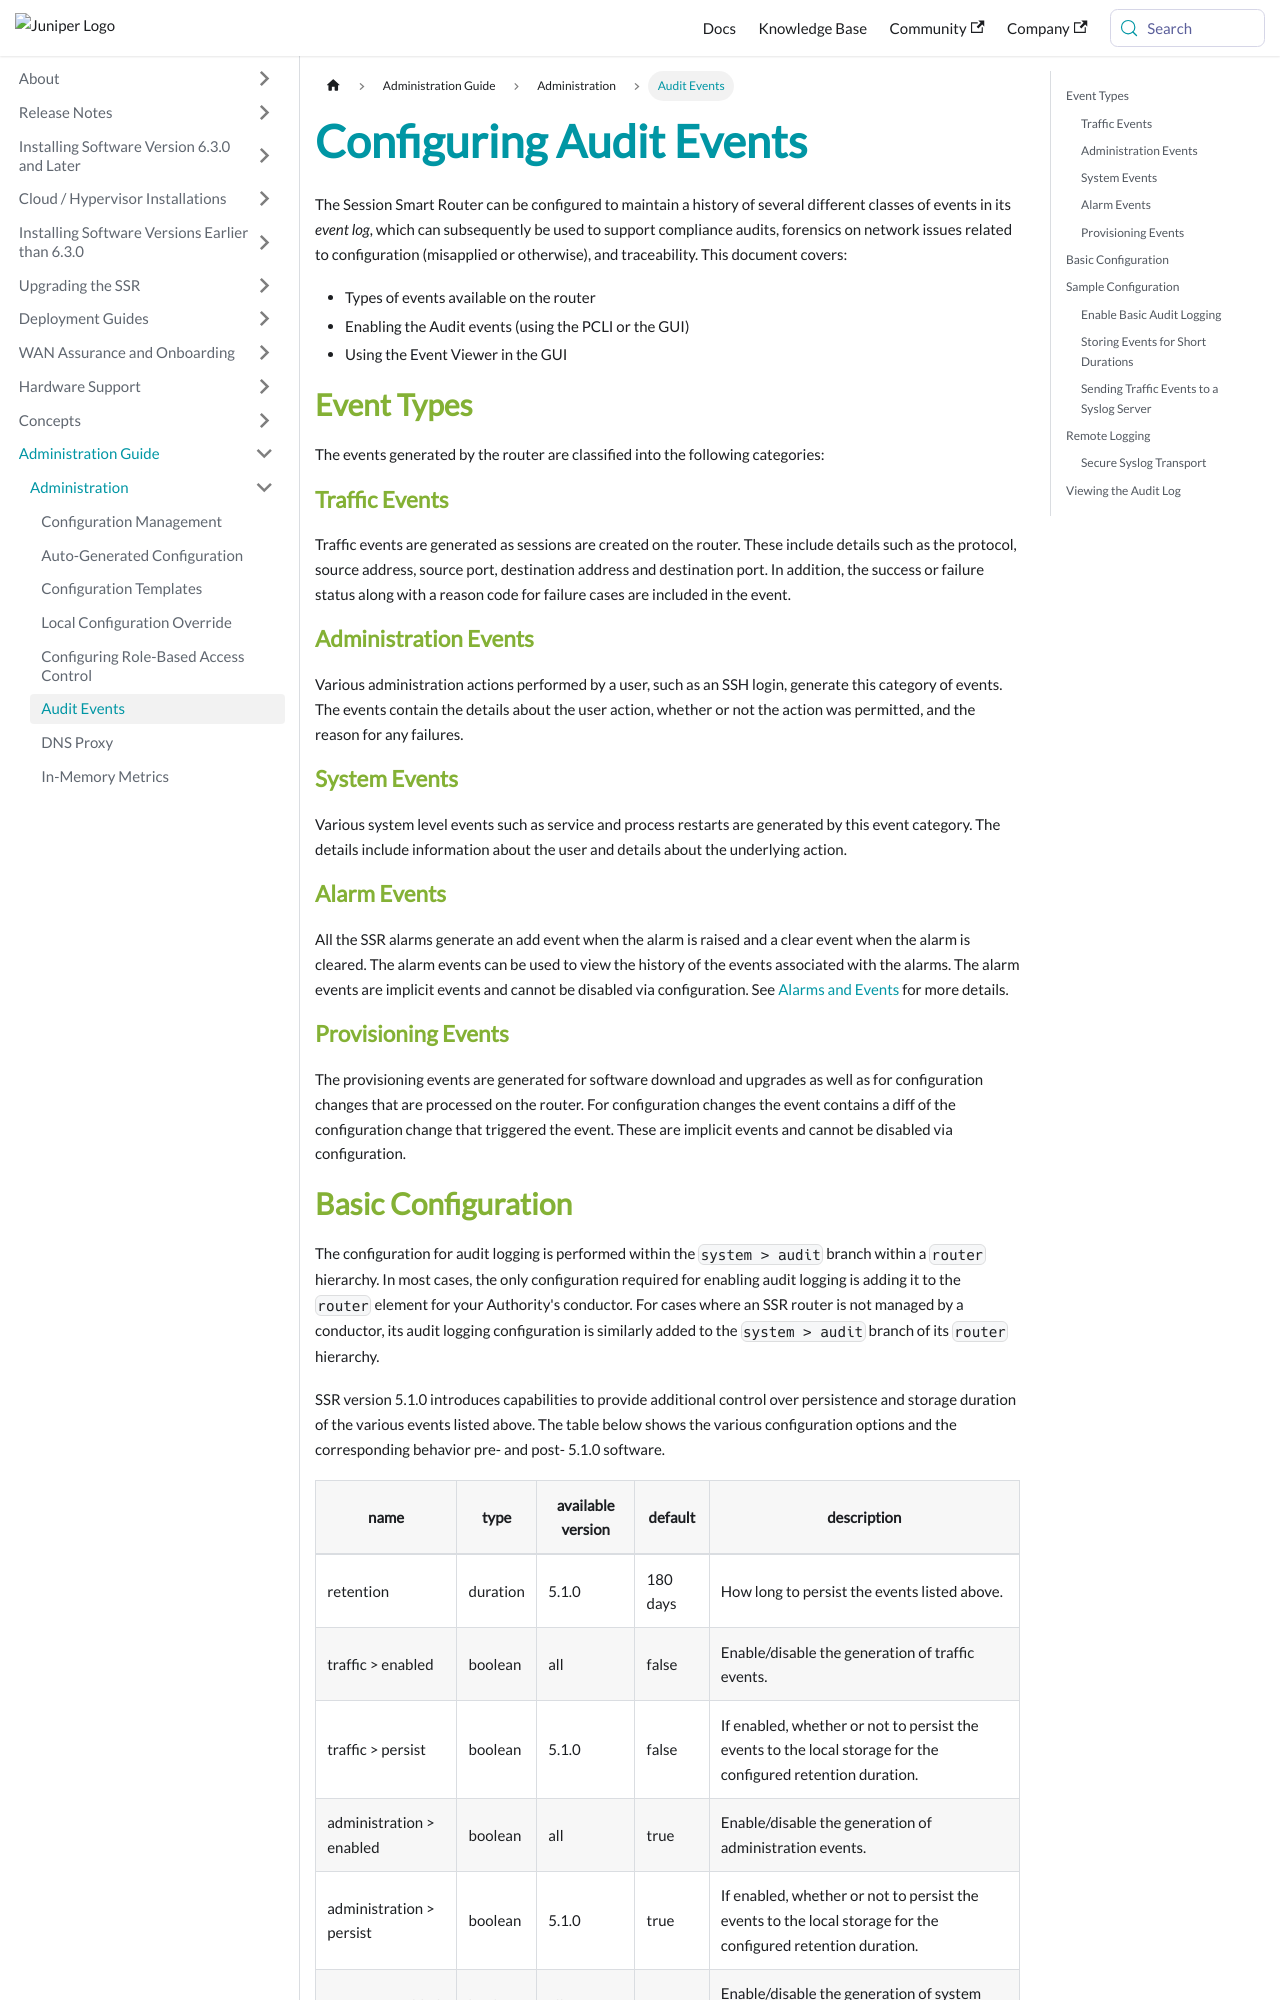

repository: 128technology/docs · page: docs/config_audit_event/index.html · generator: docusaurus

---
title: Configuring Audit Events
sidebar_label: Audit Events
---
The Session Smart Router can be configured to maintain a history of several different classes of events in its *event log*, which can subsequently be used to support compliance audits, forensics on network issues related to configuration (misapplied or otherwise), and traceability. This document covers:
- Types of events available on the router
- Enabling the Audit events (using the PCLI or the GUI)
- Using the Event Viewer in the GUI

## Event Types
The events generated by the router are classified into the following categories:

### Traffic Events 
Traffic events are generated as sessions are created on the router. These include details such as the protocol, source address, source port, destination address and destination port. In addition, the success or failure status along with a reason code for failure cases are included in the event.

### Administration Events
Various administration actions performed by a user, such as an SSH login, generate this category of events. The events contain the details about the user action, whether or not the action was permitted, and the reason for any failures.

### System Events
Various system level events such as service and process restarts are generated by this event category. The details include information about the user and details about the underlying action.

### Alarm Events
All the SSR alarms generate an add event when the alarm is raised and a clear event when the alarm is cleared. The alarm events can be used to view the history of the events associated with the alarms. The alarm events are implicit events and cannot be disabled via configuration. See [Alarms and Events](events_overview.md) for more details.

### Provisioning Events
The provisioning events are generated for software download and upgrades as well as for configuration changes that are processed on the router. For configuration changes the event contains a diff of the configuration change that triggered the event. These are implicit events and cannot be disabled via configuration.
